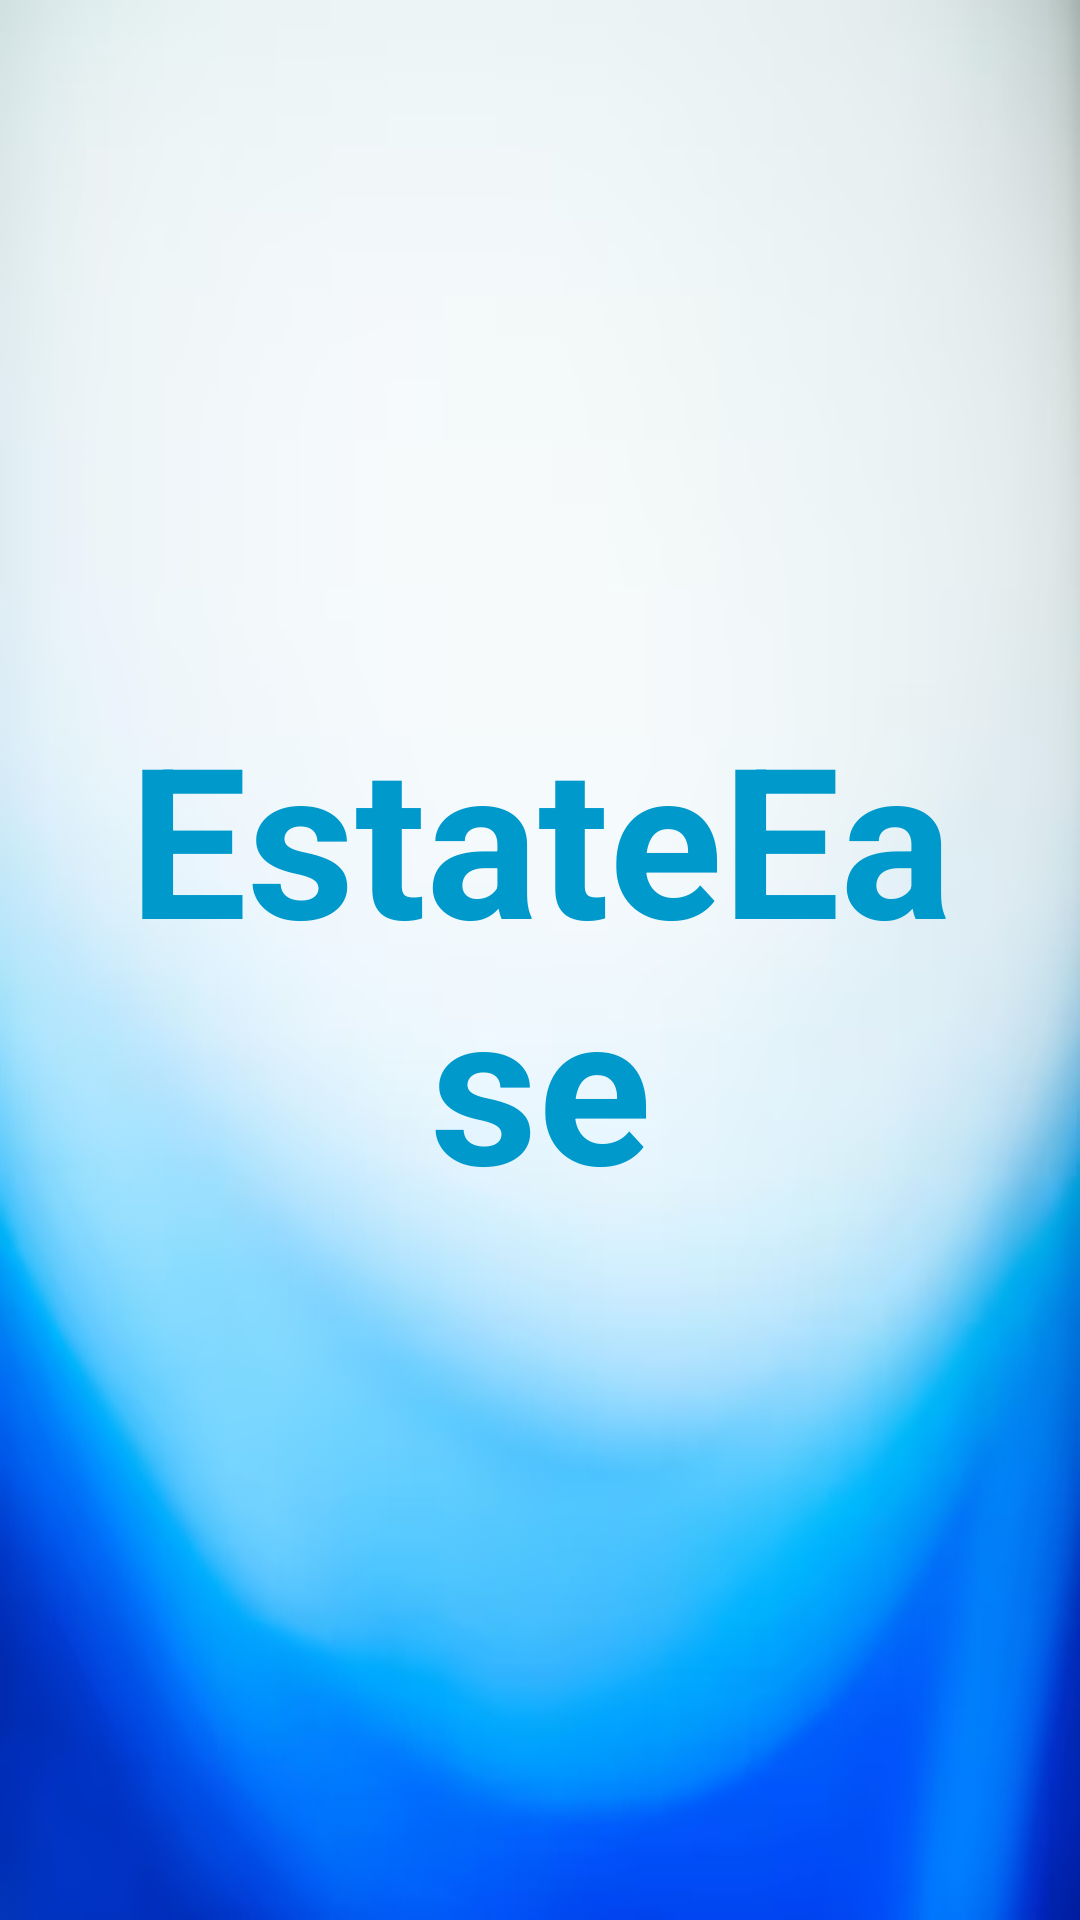

Layout XML and referenced resources for this Android screen:
<!-- AndroidManifest.xml: activity theme Theme.AppCompat.Light.NoActionBar -->
<!-- res/layout/activity_splash.xml -->
<?xml version="1.0" encoding="utf-8"?>
<LinearLayout xmlns:android="http://schemas.android.com/apk/res/android"
    xmlns:app="http://schemas.android.com/apk/res-auto"
    xmlns:tools="http://schemas.android.com/tools"
    android:id="@+id/main"
    android:layout_width="match_parent"
    android:layout_height="match_parent"
    android:layout_gravity="center"
    android:background="@drawable/splash_img"
    tools:context=".LoginActivities.SplashActivity">

    <TextView
        android:id="@+id/tv_app_name"
        android:layout_width="wrap_content"
        android:layout_height="match_parent"
        android:gravity="center"
        android:text="@string/app_name"
        android:textColor="@android:color/holo_blue_dark"
        android:textSize="@dimen/splash_screen_title_text_size"
        android:textStyle="bold"
        android:layout_marginHorizontal="30dp">
    </TextView>

</LinearLayout>
<!-- resources referenced by this layout -->
<resources>
  <dimen name="splash_screen_title_text_size">70sp</dimen>
  <!-- drawable splash_img: png bitmap (drawable, 123300 bytes) -->
  <string name="app_name">EstateEase</string>
  <style name="Theme.AppCompat.Light.NoActionBar">
          <item name="windowActionBar">false</item>
          <item name="windowNoTitle">true</item>
      </style>
</resources>
